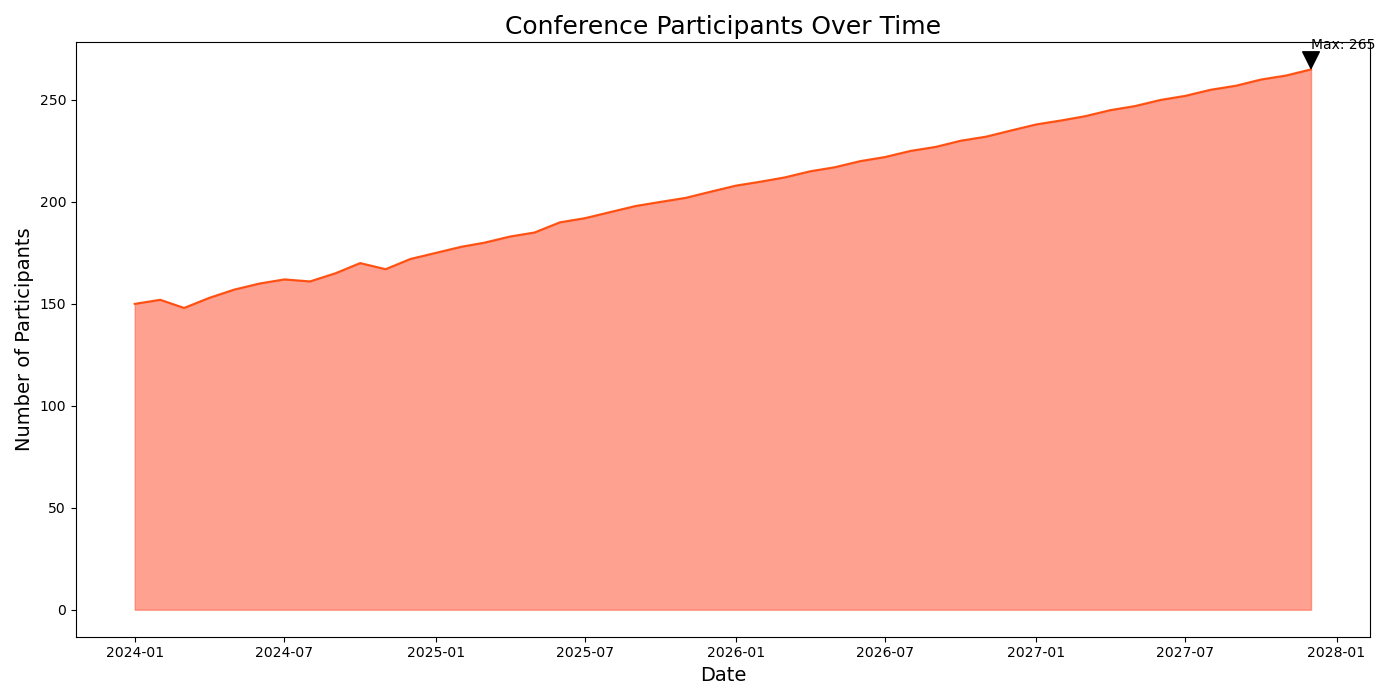

Source data for this figure (header and first rows):
Date, Participants
2024-01-01, 150
2024-02-01, 152
2024-03-01, 148
2024-04-01, 153
2024-05-01, 157
2024-06-01, 160
2024-07-01, 162
2024-08-01, 161
2024-09-01, 165
2024-10-01, 170
2024-11-01, 167
2024-12-01, 172
2025-01-01, 175
2025-02-01, 178
2025-03-01, 180
2025-04-01, 183
2025-05-01, 185
2025-06-01, 190
2025-07-01, 192
2025-08-01, 195
2025-09-01, 198
2025-10-01, 200
2025-11-01, 202
2025-12-01, 205
2026-01-01, 208
2026-02-01, 210
2026-03-01, 212
2026-04-01, 215
2026-05-01, 217
2026-06-01, 220
2026-07-01, 222
2026-08-01, 225
2026-09-01, 227
2026-10-01, 230
2026-11-01, 232
2026-12-01, 235
2027-01-01, 238
2027-02-01, 240
2027-03-01, 242
2027-04-01, 245
2027-05-01, 247
2027-06-01, 250
2027-07-01, 252
2027-08-01, 255
2027-09-01, 257
2027-10-01, 260
2027-11-01, 262
2027-12-01, 265
